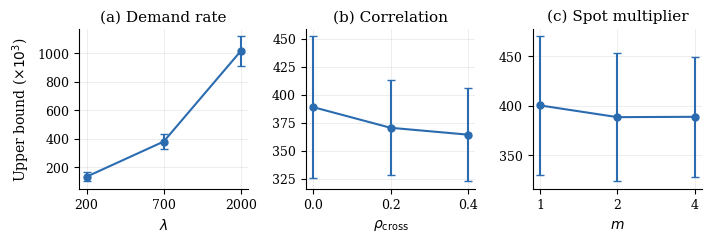

Here is the Python script that generated this plot: (Note: this script raises an exception after producing the figure.)
#!/usr/bin/env python3
"""Regenerate paper figures Figure_3..Figure_5 from corrected-instance data (rerun/figdata/*.json).
Figure_1 (schematic) and Figure_2 (corrmat) are generated elsewhere.
Fonts ~10pt (slightly below the 12pt body text), vector PDF, clean layout.
Writes to ~/drayage/report_tlpr/figs/."""
import json, os
import numpy as np
import matplotlib
matplotlib.use("Agg")
import matplotlib.pyplot as plt

FD  = os.path.expanduser("~/drayage/MSTP/rerun/figdata")
OUT = os.path.expanduser("~/drayage/report_tlpr/figs")

plt.rcParams.update({
    "font.family": "serif",
    "font.size": 10,          # body text is 12pt; figures slightly smaller but readable
    "axes.titlesize": 11,
    "axes.labelsize": 10,
    "xtick.labelsize": 9,
    "ytick.labelsize": 9,
    "legend.fontsize": 9,
    "axes.grid": True,
    "grid.alpha": 0.3,
    "grid.linewidth": 0.5,
    "axes.spines.top": False,
    "axes.spines.right": False,
    "figure.dpi": 150,
})
BLUE, GREY = "#2b6cb0", "#4a5568"

def load(name): return json.load(open(os.path.join(FD, name)))

# ---- Figure 3: sensitivity (lambda, rho, m), mean +/- sd ----
def fig2():
    lam = [(200,134379,33387),(700,380019,50766),(2000,1012886,103129)]
    rho = [(0.0,388819,63206),(0.2,370472,42446),(0.4,364373,41772)]
    mm  = [(1,400185,69989),(2,388355,65115),(4,388688,60783)]
    fig, ax = plt.subplots(1, 3, figsize=(7.2, 2.5))
    for a,(dat,xl,ttl) in zip(ax, [(lam,r"$\lambda$","(a) Demand rate"),
                                    (rho,r"$\rho_{\mathrm{cross}}$","(b) Correlation"),
                                    (mm,r"$m$","(c) Spot multiplier")]):
        xs=[d[0] for d in dat]; ys=[d[1]/1e3 for d in dat]; es=[d[2]/1e3 for d in dat]
        a.errorbar(range(len(xs)), ys, yerr=es, fmt="o-", color=BLUE, capsize=3, lw=1.5, ms=5)
        a.set_xticks(range(len(xs))); a.set_xticklabels(xs)
        a.set_xlabel(xl); a.set_title(ttl)
    ax[0].set_ylabel("Upper bound (×$10^3$)")
    fig.tight_layout(); fig.savefig(f"{OUT}/Figure_3.pdf", bbox_inches="tight"); plt.close(fig)

# (Removed from the paper: the regret-topo boxplot and the regret-vs-iters figure.
#  Regret across topologies is reported in the tables; SDDP convergence is now the
#  LB/UB bound-convergence figure below.)

# ---- Figure 5: capacity-opt convergence (obj, grad norm, step) ----
def fig5():
    d = load("capopt_traj.json"); it=d["iter"]
    fig, ax = plt.subplots(1, 3, figsize=(7.2, 2.5))
    ax[0].plot(it, np.array(d["obj"])/1e3, "o-", color=BLUE, lw=1.5, ms=4); ax[0].set_title("(a) Objective"); ax[0].set_ylabel(r"reservation $+$ op. cost (×$10^3$)")
    ax[1].plot(it, d["gradnorm"], "o-", color=BLUE, lw=1.5, ms=4); ax[1].set_title(r"(b) $\|\nabla f\|_2$")
    ax[2].plot(it, d["step"], "o-", color=BLUE, lw=1.5, ms=4); ax[2].set_title(r"(c) $\|\Delta x\|_2$")
    for a in ax: a.set_xlabel("outer iteration")
    fig.tight_layout(); fig.savefig(f"{OUT}/Figure_4.pdf", bbox_inches="tight"); plt.close(fig)

# ---- Figure 4: SDDP convergence -- LB rises to a flat in-sample UB, certified gap closes ----
def fig6():
    d = load("convergence.json")
    it = np.array(d["iters"]); lb = np.array(d["lb"]); ub = np.array(d["ub"]); se = np.array(d["se"])
    m = it >= 5                                   # drop the iter=2 outlier for readability
    it, lb, ub, se = it[m], lb[m], ub[m], se[m]
    gap = 100 * (ub - lb) / lb
    GOLD = "#b7791f"
    fig, ax = plt.subplots(figsize=(4.8, 3.0))
    ax.fill_between(it, lb/1e3, ub/1e3, color=BLUE, alpha=0.12, lw=0, label="optimality gap")
    ax.fill_between(it, (ub-se)/1e3, (ub+se)/1e3, color=GREY, alpha=0.30, lw=0)
    ax.plot(it, ub/1e3, "s-", color=GREY, lw=1.3, ms=3.5, label="in-sample UB")
    ax.plot(it, lb/1e3, "o-", color=BLUE, lw=1.7, ms=4, label="lower bound (LB)")
    ax.set_xscale("log")
    ax.set_xticks([5, 10, 20, 50, 100, 300]); ax.set_xticklabels([5, 10, 20, 50, 100, 300])
    ax.set_xlabel("SDDP iterations"); ax.set_ylabel(r"policy cost (×$10^3$)")
    ax.legend(frameon=False, loc="center right", fontsize=8.5)
    ax2 = ax.twinx()
    ax2.plot(it, gap, ":", color=GOLD, lw=1.6, label="gap")
    ax2.set_ylabel("optimality gap (%)", color=GOLD); ax2.set_ylim(0, max(gap)*1.1)
    ax2.tick_params(axis="y", colors=GOLD); ax2.grid(False)
    ax2.spines["right"].set_visible(True); ax2.spines["right"].set_color(GOLD); ax2.spines["top"].set_visible(False)
    fig.tight_layout(); fig.savefig(f"{OUT}/Figure_4.pdf", bbox_inches="tight"); plt.close(fig)

if __name__ == "__main__":
    fig2(); print("Figure_3 done")
    fig5(); print("Figure_5 done")
    fig6(); print("Figure_4 done")
    print("figures written to", OUT)
